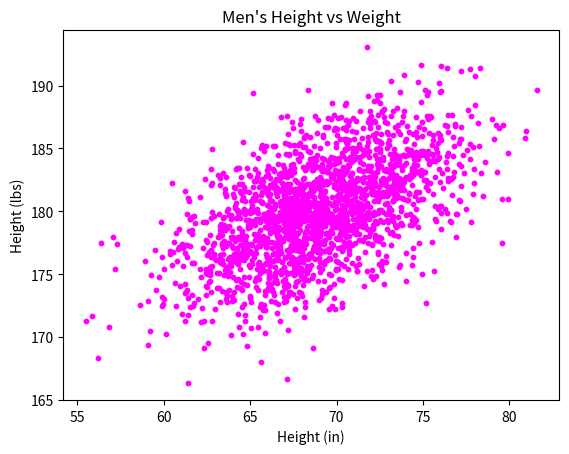

Generate this figure with matplotlib:
#!/usr/bin/env python3
import numpy as np
import matplotlib.pyplot as plt

mean = [69, 0]
cov = [[15, 8], [8, 15]]
np.random.seed(5)
x, y = np.random.multivariate_normal(mean, cov, 2000).T
y += 180

plt.scatter(x, y, c='magenta', s=10)
plt.xlabel("Height (in)")
plt.ylabel("Height (lbs)")
plt.title("Men's Height vs Weight")
plt.show()
